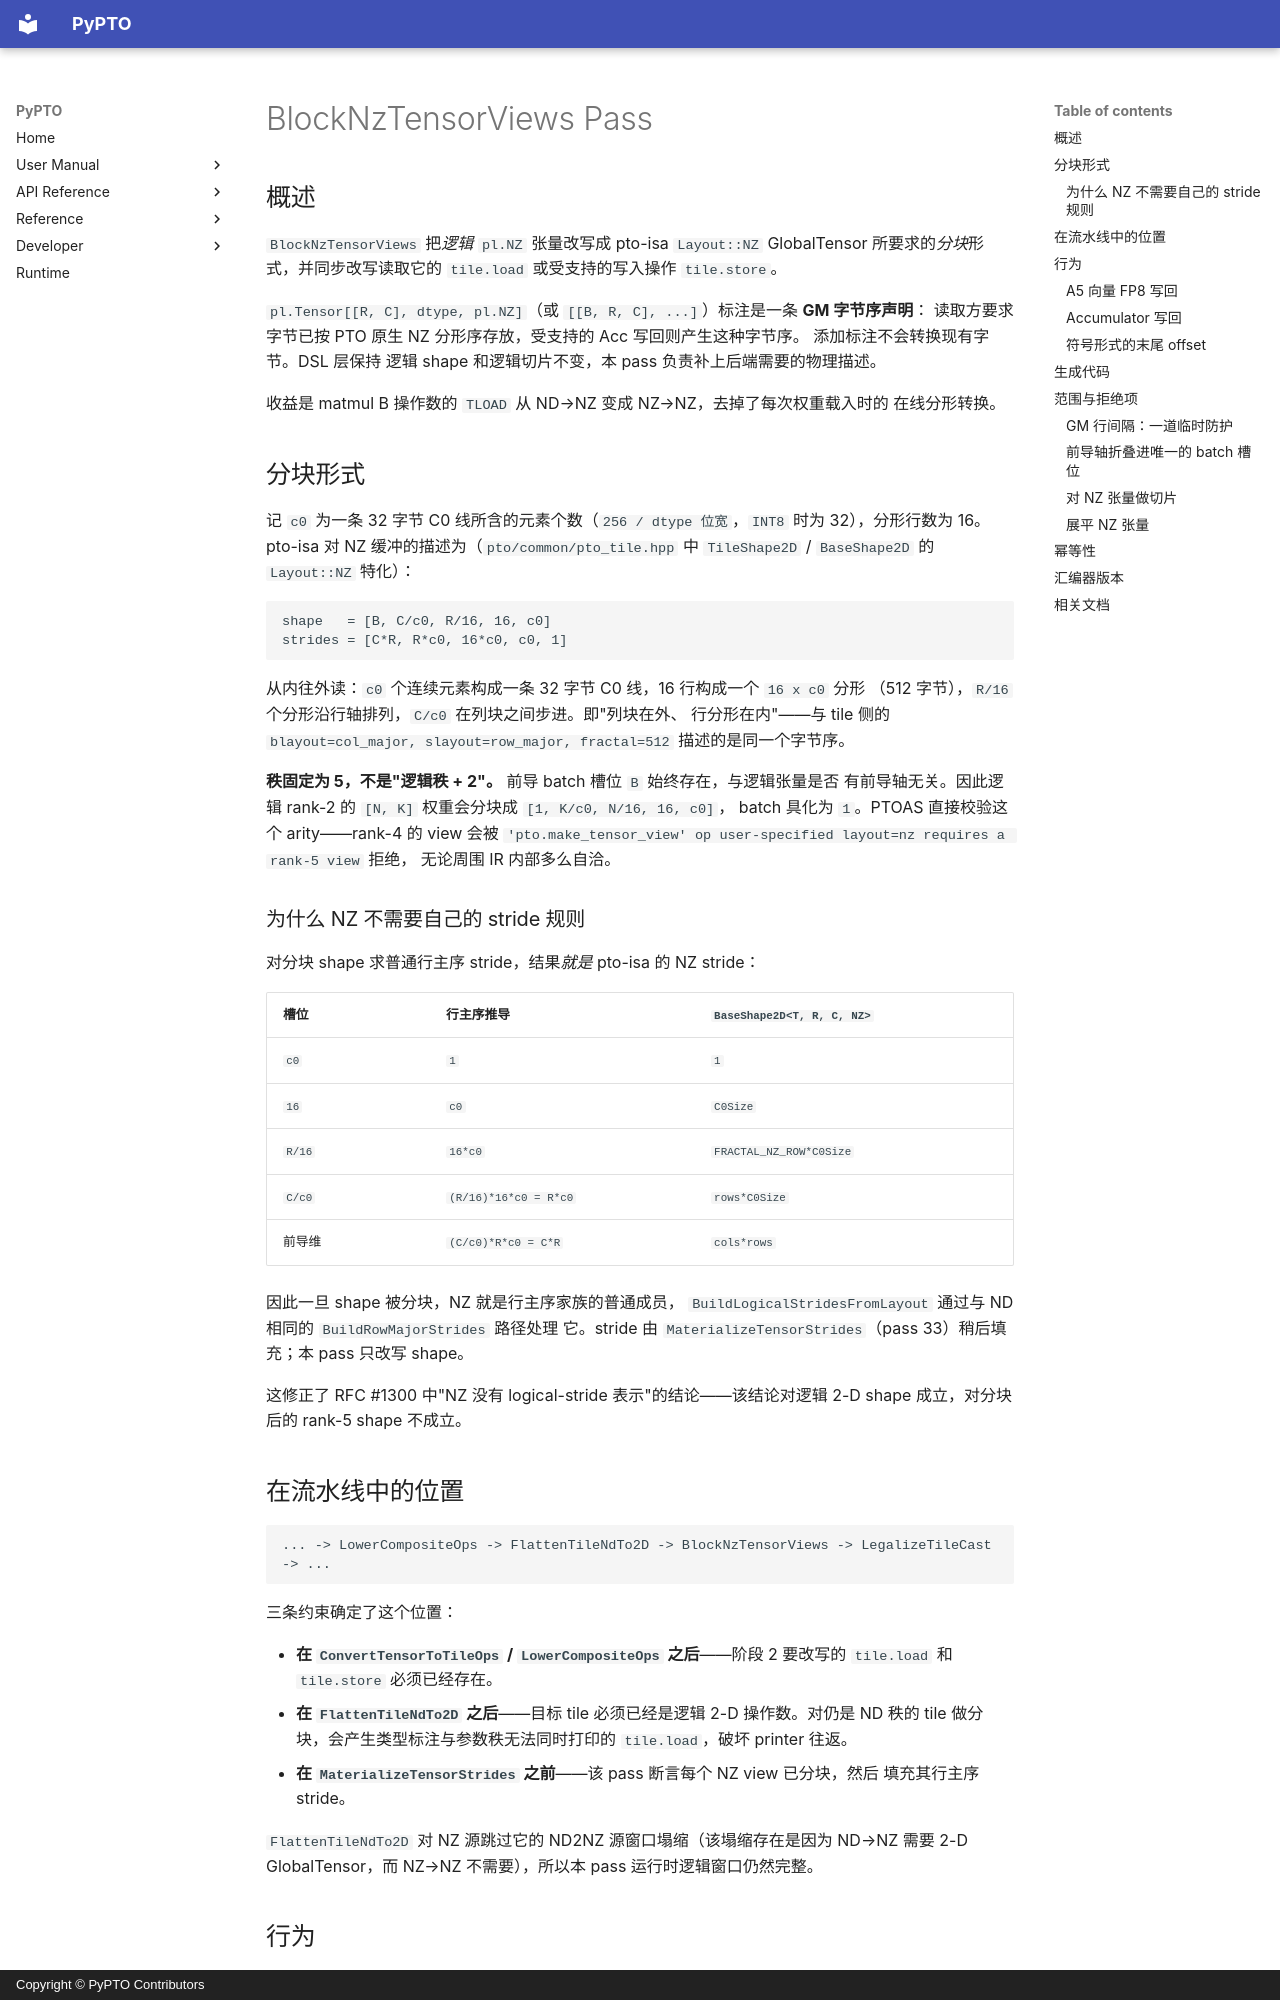

repository: hw-native-sys/pypto · page: zh/dev/passes/17-block_nz_tensor_views/index.html · generator: mkdocs · copyright: Copyright © PyPTO Contributors

# BlockNzTensorViews Pass

## 概述

`BlockNzTensorViews` 把*逻辑* `pl.NZ` 张量改写成 pto-isa `Layout::NZ`
GlobalTensor 所要求的*分块*形式，并同步改写读取它的 `tile.load` 或受支持的写入操作 `tile.store`。

`pl.Tensor[[R, C], dtype, pl.NZ]`（或 `[[B, R, C], ...]`）标注是一条 **GM 字节序声明**：
读取方要求字节已按 PTO 原生 NZ 分形序存放，受支持的 Acc 写回则产生这种字节序。
添加标注不会转换现有字节。DSL 层保持
逻辑 shape 和逻辑切片不变，本 pass 负责补上后端需要的物理描述。

收益是 matmul B 操作数的 `TLOAD` 从 ND→NZ 变成 NZ→NZ，去掉了每次权重载入时的
在线分形转换。

## 分块形式

记 `c0` 为一条 32 字节 C0 线所含的元素个数（`256 / dtype 位宽`，`INT8` 时为 32），分形行数为 16。pto-isa 对 NZ
缓冲的描述为（`pto/common/pto_tile.hpp` 中 `TileShape2D` / `BaseShape2D` 的
`Layout::NZ` 特化）：

```text
shape   = [B, C/c0, R/16, 16, c0]
strides = [C*R, R*c0, 16*c0, c0, 1]
```

从内往外读：`c0` 个连续元素构成一条 32 字节 C0 线，16 行构成一个 `16 x c0` 分形
（512 字节），`R/16` 个分形沿行轴排列，`C/c0` 在列块之间步进。即"列块在外、
行分形在内"——与 tile 侧的 `blayout=col_major, slayout=row_major, fractal=512`
描述的是同一个字节序。

**秩固定为 5，不是"逻辑秩 + 2"。** 前导 batch 槽位 `B` 始终存在，与逻辑张量是否
有前导轴无关。因此逻辑 rank-2 的 `[N, K]` 权重会分块成 `[1, K/c0, N/16, 16, c0]`，
batch 具化为 `1`。PTOAS 直接校验这个 arity——rank-4 的 view 会被
`'pto.make_tensor_view' op user-specified layout=nz requires a rank-5 view` 拒绝，
无论周围 IR 内部多么自洽。

### 为什么 NZ 不需要自己的 stride 规则

对分块 shape 求普通行主序 stride，结果*就是* pto-isa 的 NZ stride：

| 槽位 | 行主序推导 | `BaseShape2D<T, R, C, NZ>` |
| ---- | ---------- | -------------------------- |
| `c0` | `1` | `1` |
| `16` | `c0` | `C0Size` |
| `R/16` | `16*c0` | `FRACTAL_NZ_ROW*C0Size` |
| `C/c0` | `(R/16)*16*c0 = R*c0` | `rows*C0Size` |
| 前导维 | `(C/c0)*R*c0 = C*R` | `cols*rows` |

因此一旦 shape 被分块，NZ 就是行主序家族的普通成员，
`BuildLogicalStridesFromLayout` 通过与 ND 相同的 `BuildRowMajorStrides` 路径处理
它。stride 由 `MaterializeTensorStrides`（pass 33）稍后填充；本 pass 只改写 shape。

这修正了 RFC #1300 中"NZ 没有 logical-stride 表示"的结论——该结论对逻辑 2-D shape
成立，对分块后的 rank-5 shape 不成立。

## 在流水线中的位置

```text
... -> LowerCompositeOps -> FlattenTileNdTo2D -> BlockNzTensorViews -> LegalizeTileCast -> ...
```

三条约束确定了这个位置：

- **在 `ConvertTensorToTileOps` / `LowerCompositeOps` 之后**——阶段 2 要改写的
  `tile.load` 和 `tile.store` 必须已经存在。
- **在 `FlattenTileNdTo2D` 之后**——目标 tile 必须已经是逻辑 2-D 操作数。对仍是
  ND 秩的 tile 做分块，会产生类型标注与参数秩无法同时打印的 `tile.load`，破坏
  printer 往返。
- **在 `MaterializeTensorStrides` 之前**——该 pass 断言每个 NZ view 已分块，然后
  填充其行主序 stride。

`FlattenTileNdTo2D` 对 NZ 源跳过它的 ND2NZ 源窗口塌缩（该塌缩存在是因为 ND→NZ
需要 2-D GlobalTensor，而 NZ→NZ 不需要），所以本 pass 运行时逻辑窗口仍然完整。
